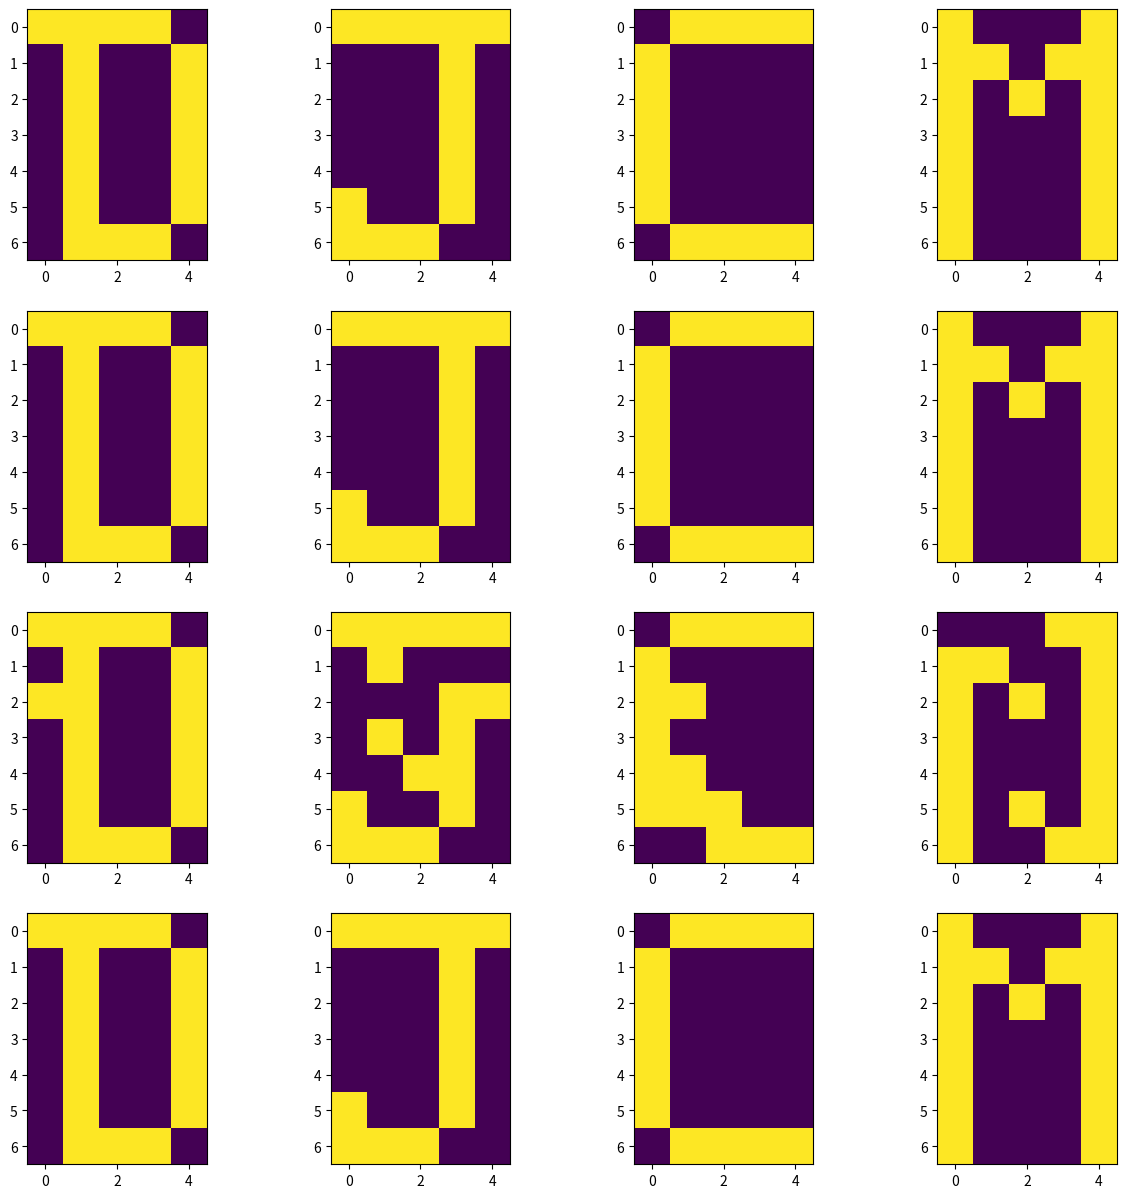

This figure's Python source:
import numpy as np
import matplotlib.pyplot as plt

def update(x, W):
    #print(np.dot(W, x))
    #print(np.sign(np.dot(W, x)))
    return np.sign(np.dot(W, x))

# Define the patterns for letters D, J, C, and M
D = np.array([
    [1, 1, 1, 1, 0],
    [0, 1, 0, 0, 1],
    [0, 1, 0, 0, 1],
    [0, 1, 0, 0, 1],
    [0, 1, 0, 0, 1],
    [0, 1, 0, 0, 1],
    [0, 1, 1, 1, 0]
])

J = np.array([
    [1, 1, 1, 1, 1],
    [0, 0, 0, 1, 0],
    [0, 0, 0, 1, 0],
    [0, 0, 0, 1, 0],
    [0, 0, 0, 1, 0],
    [1, 0, 0, 1, 0],
    [1, 1, 1, 0, 0]
])

C = np.array([
    [0, 1, 1, 1, 1],
    [1, 0, 0, 0, 0],
    [1, 0, 0, 0, 0],
    [1, 0, 0, 0, 0],
    [1, 0, 0, 0, 0],
    [1, 0, 0, 0, 0],
    [0, 1, 1, 1, 1]
])

M = np.array([
    [1, 0, 0, 0, 1],
    [1, 1, 0, 1, 1],
    [1, 0, 1, 0, 1],
    [1, 0, 0, 0, 1],
    [1, 0, 0, 0, 1],
    [1, 0, 0, 0, 1],
    [1, 0, 0, 0, 1]
])

patterns = [D, J, C, M]
flattened = []
for patt in patterns:
    flattened.append(patt.flatten() * 2 - 1)

dimW = len(flattened[0])
W = np.zeros((dimW, dimW))

nofPatt = len(flattened)
for f in flattened:
    W += np.outer(f, f)/nofPatt

np.fill_diagonal(W, 0)

fields = np.copy(flattened)
fields_noise=np.copy(fields)

for f in fields_noise:
    for i in range(0, 5):
        indx = np.random.randint(0, len(f))
        f[indx] *= -1
noise_org = np.copy(fields_noise)

for i in range(0, 5):
    for j in range(0, len(patterns)):
        fields[j] = update(fields[j], W)
        fields_noise[j] = update(fields_noise[j], W)

fields_resh = np.empty((4, 7, 5))
fld_noise_resh = np.empty((4, 7, 5))
noise_org_resh = np.empty((4, 7, 5))
for i in range(0, len(fields)):
    fields_resh[i] = np.reshape(fields[i], (7, 5))
    fld_noise_resh[i] = np.reshape(fields_noise[i], (7, 5))
    noise_org_resh[i] = np.reshape(noise_org[i], (7, 5))
    #print(fields[i])

print(np.shape(fields))
fig, axes = plt.subplots(4, 4, figsize = (15, 15))

for i in range(0,len(patterns)):
    axes[0, i].imshow(patterns[i])
    axes[1, i].imshow(fields_resh[i])
    axes[2, i].imshow(noise_org_resh[i])
    axes[3, i].imshow(fld_noise_resh[i])

fig.savefig('hopfield.png')